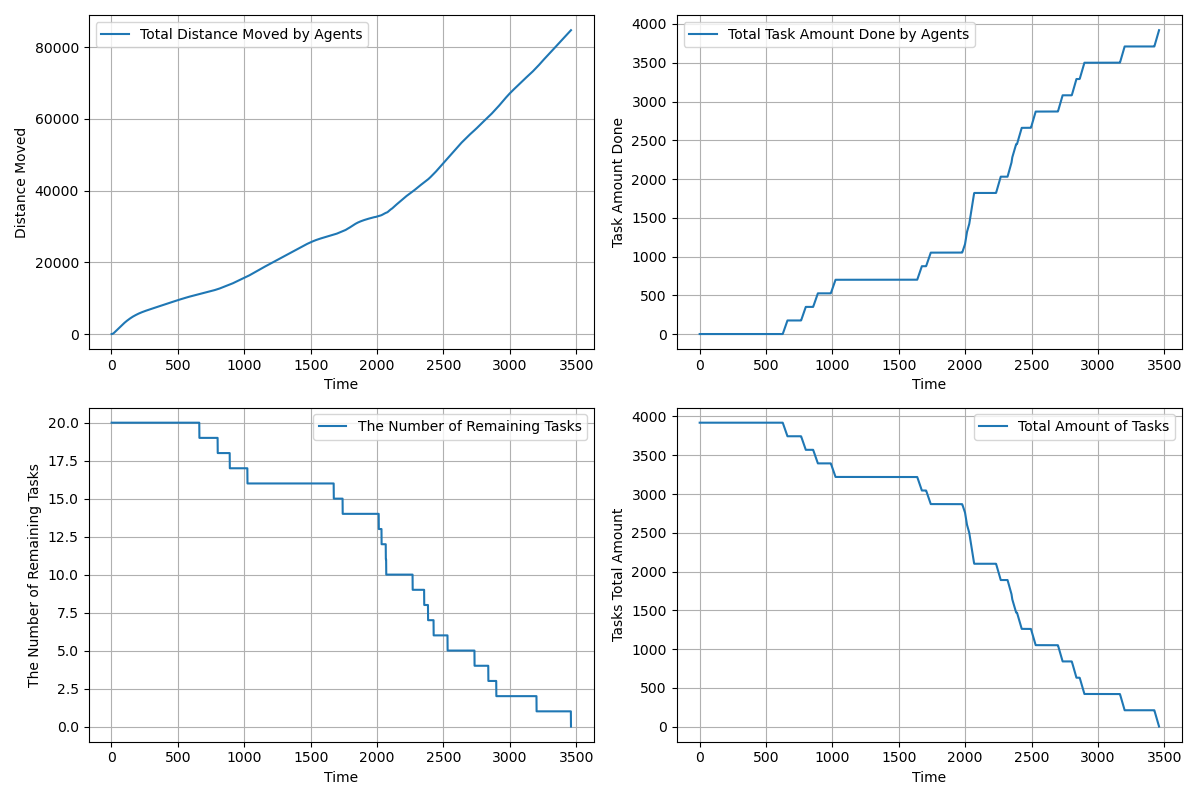

Source data for this figure (header and first rows):
time, agents_total_distance_moved, agents_total_task_amount_done, completed_tasks, remaining_tasks, tasks_total_amount_left
1.0, 2.5, 0.0, 0, 20, 3920
2.0, 4.436, 0.0, 0, 20, 3920
3.0, 8.308, 0.0, 0, 20, 3920
4.0, 14.13, 0.0, 0, 20, 3920
5.0, 21.69, 0.0, 0, 20, 3920
6.0, 31.16, 0.0, 0, 20, 3920
7.0, 42.52, 0.0, 0, 20, 3920
8.0, 55.79, 0.0, 0, 20, 3920
9.0, 70.95, 0.0, 0, 20, 3920
10.0, 88.02, 0.0, 0, 20, 3920
11.0, 107, 0.0, 0, 20, 3920
12.0, 127.8, 0.0, 0, 20, 3920
13.0, 150.6, 0.0, 0, 20, 3920
14.0, 175.3, 0.0, 0, 20, 3920
15.0, 201.8, 0.0, 0, 20, 3920
16.0, 230.3, 0.0, 0, 20, 3920
17.0, 260.7, 0.0, 0, 20, 3920
18.0, 292.9, 0.0, 0, 20, 3920
19.0, 327.1, 0.0, 0, 20, 3920
20.0, 363.2, 0.0, 0, 20, 3920
21.0, 401.1, 0.0, 0, 20, 3920
22.0, 439.1, 0.0, 0, 20, 3920
23.0, 477.1, 0.0, 0, 20, 3920
24.0, 515.1, 0.0, 0, 20, 3920
25.0, 553.1, 0.0, 0, 20, 3920
26.0, 591.1, 0.0, 0, 20, 3920
27.0, 629.1, 0.0, 0, 20, 3920
28.0, 667.1, 0.0, 0, 20, 3920
29.0, 705.1, 0.0, 0, 20, 3920
30.0, 743.1, 0.0, 0, 20, 3920
31.0, 781.1, 0.0, 0, 20, 3920
32.0, 819.1, 0.0, 0, 20, 3920
33.0, 857.1, 0.0, 0, 20, 3920
34.0, 895.1, 0.0, 0, 20, 3920
35.0, 933.1, 0.0, 0, 20, 3920
36.0, 971.1, 0.0, 0, 20, 3920
37.0, 1009, 0.0, 0, 20, 3920
38.0, 1047, 0.0, 0, 20, 3920
39.0, 1084, 0.0, 0, 20, 3920
40.0, 1121, 0.0, 0, 20, 3920
41.0, 1158, 0.0, 0, 20, 3920
42.0, 1195, 0.0, 0, 20, 3920
43.0, 1232, 0.0, 0, 20, 3920
44.0, 1268, 0.0, 0, 20, 3920
45.0, 1304, 0.0, 0, 20, 3920
46.0, 1340, 0.0, 0, 20, 3920
47.0, 1376, 0.0, 0, 20, 3920
48.0, 1412, 0.0, 0, 20, 3920
49.0, 1448, 0.0, 0, 20, 3920
50.0, 1484, 0.0, 0, 20, 3920
51.0, 1520, 0.0, 0, 20, 3920
52.0, 1556, 0.0, 0, 20, 3920
53.0, 1592, 0.0, 0, 20, 3920
54.0, 1628, 0.0, 0, 20, 3920
55.0, 1664, 0.0, 0, 20, 3920
56.0, 1700, 0.0, 0, 20, 3920
57.0, 1736, 0.0, 0, 20, 3920
58.0, 1772, 0.0, 0, 20, 3920
59.0, 1807, 0.0, 0, 20, 3920
60.0, 1842, 0.0, 0, 20, 3920
... 3,400 more rows
